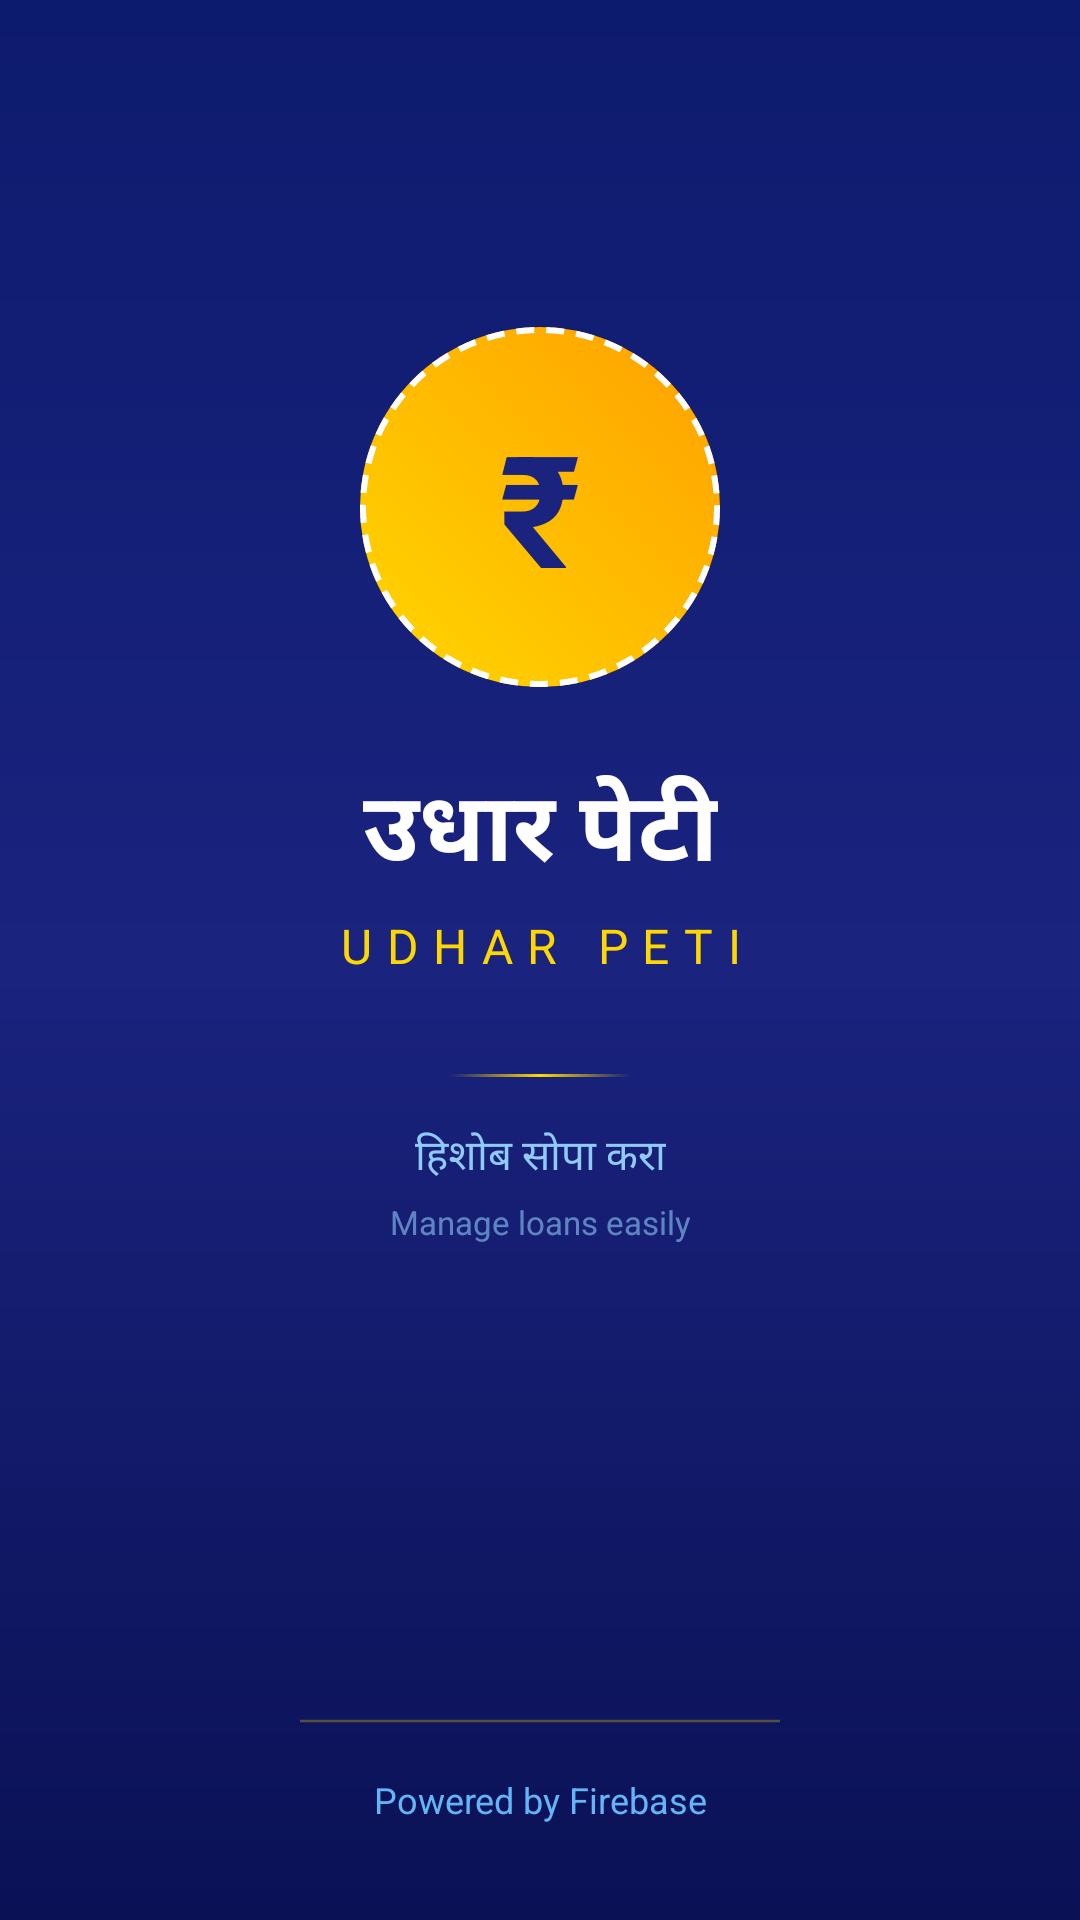

Here is an Android app screen rendered from its layout file. Give the layout XML and the strings, colors and styles it references.
<!-- AndroidManifest.xml: activity theme SplashTheme -->
<!-- res/layout/activity_splash.xml -->
<?xml version="1.0" encoding="utf-8"?>
<androidx.constraintlayout.widget.ConstraintLayout xmlns:android="http://schemas.android.com/apk/res/android"
    xmlns:app="http://schemas.android.com/apk/res-auto"
    android:layout_width="match_parent"
    android:layout_height="match_parent"
    android:background="@drawable/bg_splash_gradient">

    <FrameLayout
        android:id="@+id/logoContainer"
        android:layout_width="120dp"
        android:layout_height="120dp"
        android:layout_marginBottom="24dp"
        app:layout_constraintBottom_toTopOf="@+id/tvAppNameHindi"
        app:layout_constraintEnd_toEndOf="parent"
        app:layout_constraintStart_toStartOf="parent"
        app:layout_constraintTop_toTopOf="parent"
        app:layout_constraintVertical_chainStyle="packed">

        <ImageView
            android:id="@+id/ivLogo"
            android:layout_width="120dp"
            android:layout_height="120dp"
            android:src="@drawable/ic_logo"
            android:contentDescription="App Logo" />

        <TextView
            android:layout_width="wrap_content"
            android:layout_height="wrap_content"
            android:layout_gravity="center"
            android:text="₹"
            android:textSize="52sp"
            android:textColor="#1A237E"
            android:textStyle="bold" />

    </FrameLayout>

    <TextView
        android:id="@+id/tvAppNameHindi"
        android:layout_width="wrap_content"
        android:layout_height="wrap_content"
        android:layout_marginBottom="4dp"
        android:gravity="center"
        android:text="उधार पेटी"
        android:textColor="#FFFFFF"
        android:textSize="32sp"
        android:textStyle="bold"
        app:layout_constraintBottom_toTopOf="@+id/tvAppNameEnglish"
        app:layout_constraintEnd_toEndOf="parent"
        app:layout_constraintStart_toStartOf="parent"
        app:layout_constraintTop_toBottomOf="@+id/logoContainer" />

    <TextView
        android:id="@+id/tvAppNameEnglish"
        android:layout_width="wrap_content"
        android:layout_height="wrap_content"
        android:layout_marginBottom="16dp"
        android:gravity="center"
        android:letterSpacing="0.3"
        android:text="UDHAR PETI"
        android:textColor="#FFD700"
        android:textSize="16sp"
        app:layout_constraintBottom_toTopOf="@+id/divider"
        app:layout_constraintEnd_toEndOf="parent"
        app:layout_constraintStart_toStartOf="parent"
        app:layout_constraintTop_toBottomOf="@+id/tvAppNameHindi" />

    <View
        android:id="@+id/divider"
        android:layout_width="60dp"
        android:layout_height="1dp"
        android:background="@drawable/divider_gold"
        android:layout_marginTop="16dp"
        android:layout_marginBottom="16dp"
        app:layout_constraintBottom_toTopOf="@+id/tvTaglineMarathi"
        app:layout_constraintEnd_toEndOf="parent"
        app:layout_constraintStart_toStartOf="parent"
        app:layout_constraintTop_toBottomOf="@+id/tvAppNameEnglish" />

    <TextView
        android:id="@+id/tvTaglineMarathi"
        android:layout_width="wrap_content"
        android:layout_height="wrap_content"
        android:layout_marginBottom="4dp"
        android:gravity="center"
        android:text="हिशोब सोपा करा"
        android:textColor="#90CAF9"
        android:textSize="14sp"
        app:layout_constraintBottom_toTopOf="@+id/tvTaglineEnglish"
        app:layout_constraintEnd_toEndOf="parent"
        app:layout_constraintStart_toStartOf="parent"
        app:layout_constraintTop_toBottomOf="@+id/divider" />

    <TextView
        android:id="@+id/tvTaglineEnglish"
        android:layout_width="wrap_content"
        android:layout_height="wrap_content"
        android:layout_marginBottom="48dp"
        android:alpha="0.6"
        android:gravity="center"
        android:text="Manage loans easily"
        android:textColor="#90CAF9"
        android:textSize="11sp"
        app:layout_constraintBottom_toTopOf="@+id/progressBar"
        app:layout_constraintEnd_toEndOf="parent"
        app:layout_constraintStart_toStartOf="parent"
        app:layout_constraintTop_toBottomOf="@+id/tvTaglineMarathi" />

    <ProgressBar
        android:id="@+id/progressBar"
        style="?android:attr/progressBarStyleHorizontal"
        android:layout_width="160dp"
        android:layout_height="4dp"
        android:layout_marginBottom="16dp"
        android:elevation="4dp"
        android:indeterminate="true"
        android:indeterminateTint="#FFD700"
        app:layout_constraintBottom_toTopOf="@+id/tvFooter"
        app:layout_constraintEnd_toEndOf="parent"
        app:layout_constraintStart_toStartOf="parent" />

    <TextView
        android:id="@+id/tvFooter"
        android:layout_width="wrap_content"
        android:layout_height="wrap_content"
        android:layout_marginBottom="32dp"
        android:gravity="center"
        android:text="@string/powered_by"
        android:textColor="#64B5F6"
        android:textSize="12sp"
        app:layout_constraintBottom_toBottomOf="parent"
        app:layout_constraintEnd_toEndOf="parent"
        app:layout_constraintStart_toStartOf="parent" />

</androidx.constraintlayout.widget.ConstraintLayout>
<!-- resources referenced by this layout -->
<resources>
  <!-- drawable bg_splash_gradient (drawable) -->
  <?xml version="1.0" encoding="utf-8"?>
  <shape xmlns:android="http://schemas.android.com/apk/res/android">
      <gradient
          android:angle="160"
          android:startColor="#0D1B6E"
          android:centerColor="#1A237E"
          android:endColor="#0a1155"
          android:type="linear" />
  </shape>
  <!-- drawable divider_gold (drawable) -->
  <?xml version="1.0" encoding="utf-8"?>
  <shape xmlns:android="http://schemas.android.com/apk/res/android">
      <gradient
          android:startColor="#00FFD700"
          android:centerColor="#FFD700"
          android:endColor="#00FFD700"
          android:angle="0" />
  </shape>
  <!-- drawable ic_logo (drawable) -->
  <?xml version="1.0" encoding="utf-8"?>
  <layer-list xmlns:android="http://schemas.android.com/apk/res/android">
      <item>
          <shape android:shape="oval">
              <gradient
                  android:angle="45"
                  android:startColor="#FFD700"
                  android:endColor="#FFA000" />
              <size android:width="120dp" android:height="120dp" />
          </shape>
      </item>
      <item>
          <shape android:shape="oval">
              <stroke
                  android:width="2dp"
                  android:color="#FFFFFF"
                  android:dashWidth="6dp"
                  android:dashGap="4dp" />
          </shape>
      </item>
  </layer-list>
  <string name="powered_by">Powered by Firebase</string>
  <style name="SplashTheme" parent="Theme.AppCompat.NoActionBar">
          <item name="android:windowFullscreen">true</item>
          <item name="android:windowNoTitle">true</item>
      </style>
</resources>
